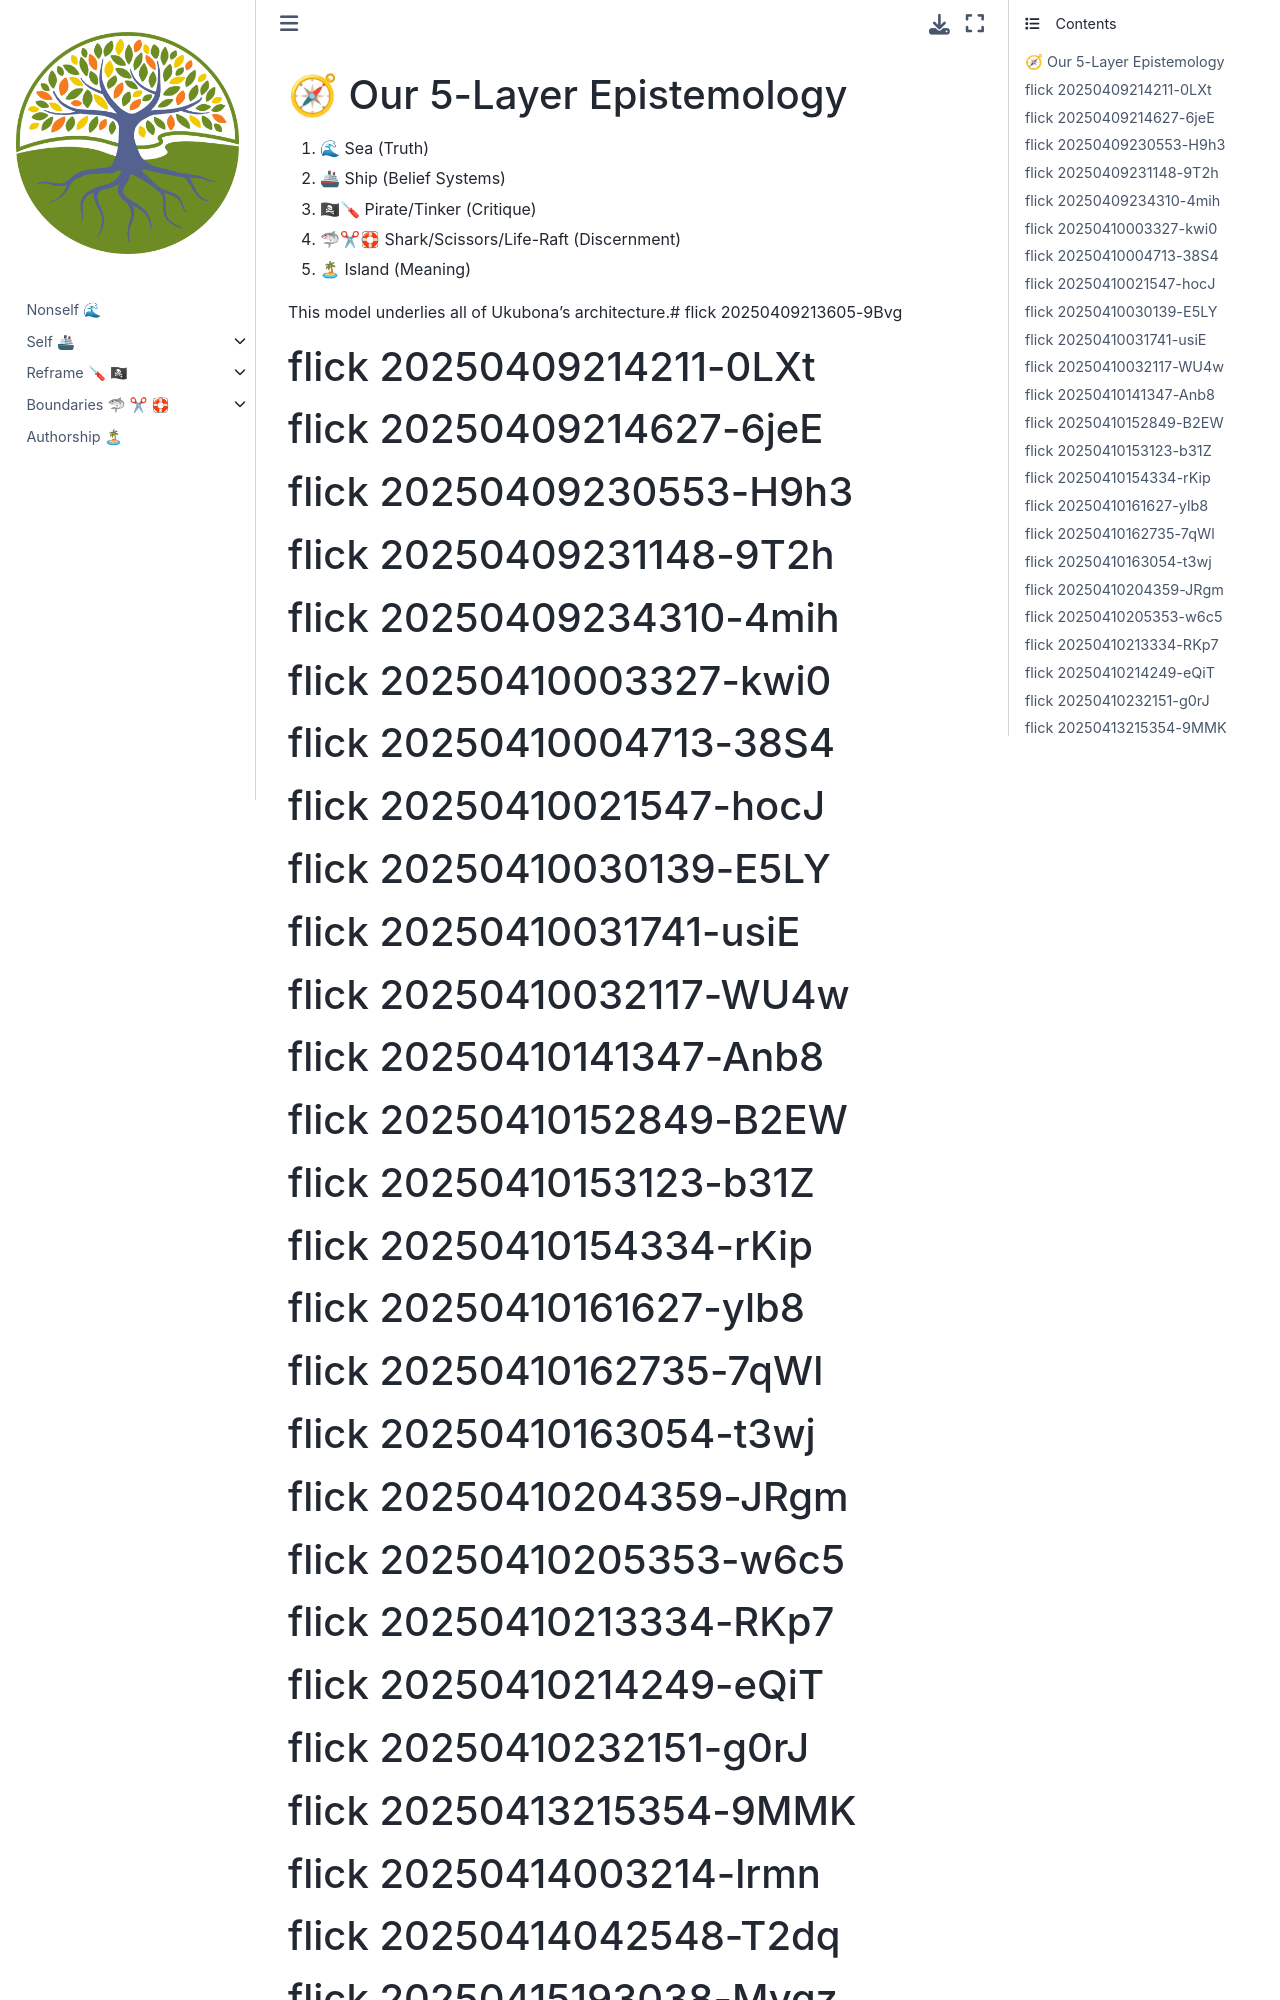

repository: abikesa/self-parasympathetic · page: ukuzula/02_epistemology.html · generator: jekyll

# 🧭 Our 5-Layer Epistemology

1. 🌊 Sea (Truth)
2. 🚢 Ship (Belief Systems)
3. 🏴☠🪛 Pirate/Tinker (Critique)
4. 🦈✂🛟 Shark/Scissors/Life-Raft (Discernment)
5. 🏝 Island (Meaning)

This model underlies all of Ukubona’s architecture.# flick 20250409213605-9Bvg
# flick 20250409214211-0LXt
# flick 20250409214627-6jeE
# flick 20250409230553-H9h3
# flick 20250409231148-9T2h
# flick 20250409234310-4mih
# flick 20250410003327-kwi0
# flick 20250410004713-38S4
# flick 20250410021547-hocJ
# flick 20250410030139-E5LY
# flick 20250410031741-usiE
# flick 20250410032117-WU4w
# flick 20250410141347-Anb8
# flick 20250410152849-B2EW
# flick 20250410153123-b31Z
# flick 20250410154334-rKip
# flick 20250410161627-ylb8
# flick 20250410162735-7qWl
# flick 20250410163054-t3wj
# flick 20250410204359-JRgm
# flick 20250410205353-w6c5
# flick 20250410213334-RKp7
# flick 20250410214249-eQiT
# flick 20250410232151-g0rJ
